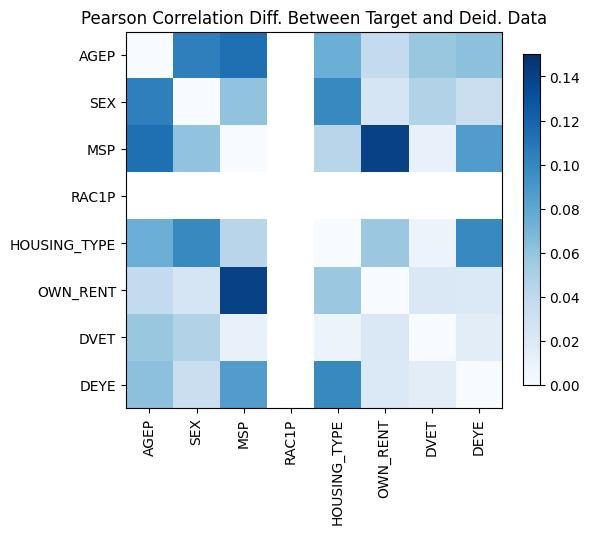

Data behind this chart, as committed beside it:
, AGEP, SEX, MSP, RAC1P, HOUSING_TYPE, OWN_RENT, DVET, DEYE
AGEP, 5.551115123125783e-16, 0.1041, 0.1131, , -0.07453, 0.03839, -0.05827, 0.06258
SEX, 0.1041, 0.0, -0.06083, , 0.09902, -0.02463, 0.04708, 0.03282
MSP, 0.1131, -0.06083, -1.1102230246251565e-16, , 0.04346, -0.1399, 0.01116, -0.08617
RAC1P, , , , , , , , 
HOUSING_TYPE, -0.07453, 0.09902, 0.04346, , 3.5416114485542494e-14, -0.05737, 0.008564, -0.09867
OWN_RENT, 0.03839, -0.02463, -0.1399, , -0.05737, 0.0, -0.02216, -0.02108
DVET, -0.05827, 0.04708, 0.01116, , 0.008564, -0.02216, 0.0, 0.01573
DEYE, 0.06258, 0.03282, -0.08617, , -0.09867, -0.02108, 0.01573, 0.0
